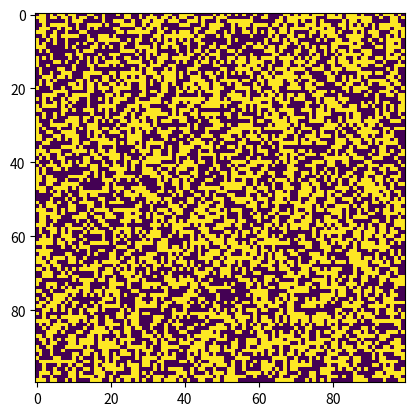
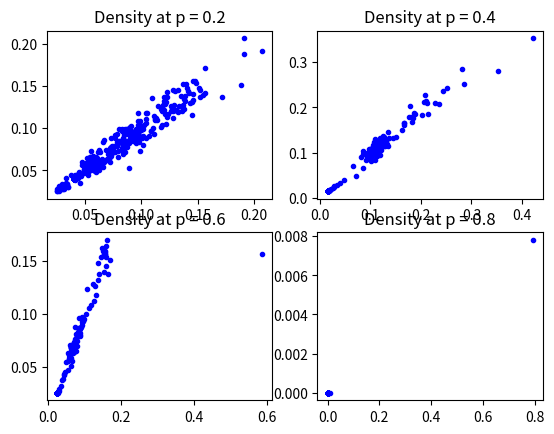

Write Python code to recreate these figures, in order.
import numpy as np
import matplotlib.pyplot as plt
from matplotlib.animation import FuncAnimation
from scipy import signal


def game_of_life(A, bc='Periodic'):
    """
    Given a matrix A of 0s and 1s, this function will apply the rules of the "Game of Life" to the matrix A.

    :param np.ndarray A: 2D Matrix of "life" to apply the rule of the game of life on. Must consist of 0s and 1s.
    :param str bc: Boundary condition on the matrix. Supports 'Periodic', 'Symmetric', or 'Open'.
        Sets a periodic boundary condition by default.
    :return: Matrix A after one iteration of the game of life.
    :rtype: np.ndarray
    """
    # Perform Nearest Neighbor interpolation to get sum of next nearest neighbors for every "cell" in A
    # Perform next nearest neighbor with a periodic boundary condition
    # A_NN_slow = nearest_neighbor_interp_slow(A)
    A_NN = nearest_neighbor_interp_fast(A, bc)

    # Apply the rules of the game of life to the matrix A. Find whether a live cell stays alive, or a life-less cell
    # finds life. Et en A[rcadia] ergo.
    remains_alive_condition = np.logical_and(A == 1, np.logical_or(A_NN == 2, A_NN == 3))
    reproduction_condition = np.logical_and(A == 0, A_NN == 3)

    # Apply the remains alive conditions and reproduction conditions. If either is true, populate the cell with a 1,
    # if neither is true, make the cell a 0.
    A_new = np.where(np.logical_or(remains_alive_condition, reproduction_condition), 1, 0).astype(np.int8)

    return A_new


def nearest_neighbor_interp_fast(A, bc):
    """
    This function uses the convolve2d function from scipy.signal to find the sum of the next nearest neighbors around
    every cell of A.

    Note: I read about how to use convolution2d and apply it to the sum of the next-nearest neighbors problem from
    the scipy documentation page, and the following stack overflow thread:
    https://stackoverflow.com/questions/35925317/vectorizing-sum-of-nearest-neighbours-in-matrix-using-numpy
    https://docs.scipy.org/doc/scipy/reference/generated/scipy.signal.convolve2d.html

    This approach is significantly faster than the "slow" version I wrote in nearest_neighbor_interp_slow which uses
    for loops to iterate over the elements of the matrix, and conditionals to check for boundary conditions. For small
    matrices, like 3x3 or 5x5, the difference is negligible, but for large matrices the difference is significant. For
    example, for a 1000x1000 matrix the "slow" approach takes 67,0494 ms, whereas the scipy convolve2d approach
    takes 393 ms. Pretty significant...

    :param np.ndarray A: 2D Matrix representing life
    :return: Sum of next nearest neighbors for every cell in A
    :rtype: np.ndarray
    """
    # Define kernel for next-nearest neighbor sum
    k = [[1, 1, 1],
         [1, 0, 1],
         [1, 1, 1]
         ]
    k_big = [[True, True, True, True, True],
             [True, True, True, True, True],
             [True, True, False, True, True],
             [True, True, True, True, True],
             [True, True, True, True, True]
             ]

    # Enforce periodic boundary conditions on the convolution
    if bc == 'Periodic':
        convolution = signal.convolve2d(A, k, mode='same', boundary='wrap')
    # Enforce symmetric boundary conditions on the convolution
    elif bc == 'Symmetric':
        convolution = signal.convolve2d(A, k, mode='same', boundary='symm')
    # Enforce open boundary conditions on the convolution
    else:
        convolution = signal.convolve2d(A, k, mode='same', boundary='fill')

    return convolution


def nearest_neighbor_interp_slow(A):
    """
    This function performs the next nearest neighbor interpolation on each cell in a matrix A, and returns the total
    count of next nearest neighbors in that cell.

    :param np.ndarray A: Matrix to interpolate.
    :return: Matrix whose cells are equal to the total count of next nearest neighbors in the corresponding cell in A.
    :rtype: np.ndarray
    """
    # Get the dimensions of the array
    m, n = A.shape

    # Initialize matrix to hold the sum of the nearest neighbors
    nn = np.zeros([m, n])

    # Loop through the cells of the array
    for j in range(m):
        for i in range(n):
            # Need to get the value of the cells to the left, right, up, down, and diagonal of cell i, j.
            # AND need to check the boundary conditions for each of those cells.
            j_left, i_left = periodic_boundary(m, n, j, i - 1)
            j_right, i_right = periodic_boundary(m, n, j, i + 1)
            j_up, i_up = periodic_boundary(m, n, j - 1, i)
            j_down, i_down = periodic_boundary(m, n, j + 1, i)
            j_top_left, i_top_left = periodic_boundary(m, n, j - 1, i - 1)
            j_top_right, i_top_right = periodic_boundary(m, n, j - 1, i + 1)
            j_down_left, i_down_left = periodic_boundary(m, n, j + 1, i - 1)
            j_down_right, i_down_right = periodic_boundary(m, n, j + 1, i + 1)

            # Find the value of the cell in each neighbor around i, j
            left = A[j_left, i_left]
            right = A[j_right, i_right]
            up = A[j_up, i_up]
            down = A[j_down, i_down]
            top_left = A[j_top_left, i_top_left]
            top_right = A[j_top_right, i_top_right]
            down_left = A[j_down_left, i_down_left]
            down_right = A[j_down_right, i_down_right]

            nn[j, i] = left + right + up + down + top_left + top_right + down_left + down_right

    return nn


def periodic_boundary(rows, cols, j, i):
    """
    Computes the corrected indices for a periodic boundary on a matrix of size m, n. e.g. If this function receives the
    j, i coordinates (3, 1) for a 3x3 matrix, then a periodic boundary condition would correct that coordinate to
    (0, 1)

    :param int rows: number of rows in the matrix
    :param int cols: number of cols in the matrix
    :param int j: row index
    :param int i: column index
    :return: (j, i) The corrected row and column indices
    :rtype: tuple
    """
    # Check if the B.C. is violated on the top left corner
    if j < 0 and i < 0:
        # Send j, i to the bottom right corner of the matrix
        j = rows - 1
        i = cols - 1

        # Check if the B.C. is violated on the top right corner
    elif j < 0 and i == cols:
        # Send j, i to the bottom left corner of the matrix
        j = rows - 1
        i = 0

    # Check if the B.C. is violated on the bottom left corner
    elif j > rows - 1 and i < 0:
        # Send j, i to the top right corner of the matrix
        j = 0
        i = cols - 1

    # Check if the B.C. is violated on the bottom right corner
    elif j > rows - 1 and i > cols - 1:
        # Send j, i to the top left corner of the matrix
        j = 0
        i = 0

        # Check if the B.C. is violated to the left
    elif i < 0:
        # Send the cell to the right side of the matrix
        i = cols - 1

    # Check if the B.C. is violated to the right
    elif i > cols - 1:
        # Send the cell to the right side of the matrix
        i = 0

    # Check if the B.C. is violated above
    elif j < 0:
        # Send the cell to the bottom of the matrix
        j = rows - 1

    # Check if the B.C. is violated below
    elif j > rows - 1:
        # Send the cell to the top of the matrix
        j = 0

    return j, i


def initialize_random_life(size, p=.5):
    """
    Takes in a tuple of size and returns an np array with life randomly generated
    :param tuple size: Size of the life environment
    :param float p: Probability that life begins in a cell
    :return: Initial conditions of the life simulation
    :rtype: tuple
    """
    A = np.random.random(size)
    return np.where(A > p, 0, 1).astype(np.int8)


# Initialize the life environment randomly
initial_prob = 0.5
life = initialize_random_life((100, 100), initial_prob)


# Define the matplotlib goodies for an animation
frames = 1000
fig, ax = plt.subplots(constrained_layout=False)
image = ax.imshow(life)


# Define a function for each step in the animation
def animate(i):
    global life
    image.set_data(life)
    life = game_of_life(life, bc='Periodic')
    biodensity = np.mean(life) * 100
    ax.set_title(f'Life after {i + 1} iterations.\nEnvironment is {biodensity:.2f}% full of life.')


# Animate iterations of life
anim = FuncAnimation(fig, animate, interval=100, frames=frames, repeat=False)
plt.show()
# anim.save('game_of_life_animation.mp4')

# How many times should we iterate life, and how many different initial probabilities
# should we consider?
iters = 1000
probs = 4
p = 0.5

# Initialize matrix to hold values of rho
rho = np.zeros([iters, 2, probs])

p_count = 0
# Iterate over 5 different probabilities of initial life on the board
for p in np.linspace(0.2, .8, probs):
    life = initialize_random_life((32, 32), p)
    rho[0, 0, p_count] = np.mean(life)
    for i in range(1, iters):
        life = game_of_life(life)
        density = np.mean(life)
        rho[i, 0, p_count] = density
        rho[i-1, 1, p_count] = density
    p_count += 1

fig1, ax = plt.subplots(2, 2)
ax[0, 0].plot(rho[:-1, 0, 0], rho[:-1, 1, 0], '.b')
ax[0, 0].set_title('Density at p = 0.2')
ax[0, 1].plot(rho[:-1, 0, 1], rho[:-1, 1, 1], '.b')
ax[0, 1].set_title('Density at p = 0.4')
ax[1, 0].plot(rho[:-1, 0, 2], rho[:-1, 1, 2], '.b')
ax[1, 0].set_title('Density at p = 0.6')
ax[1, 1].plot(rho[:-1, 0, 3], rho[:-1, 1, 3], '.b')
ax[1, 1].set_title('Density at p = 0.8')
plt.show()

